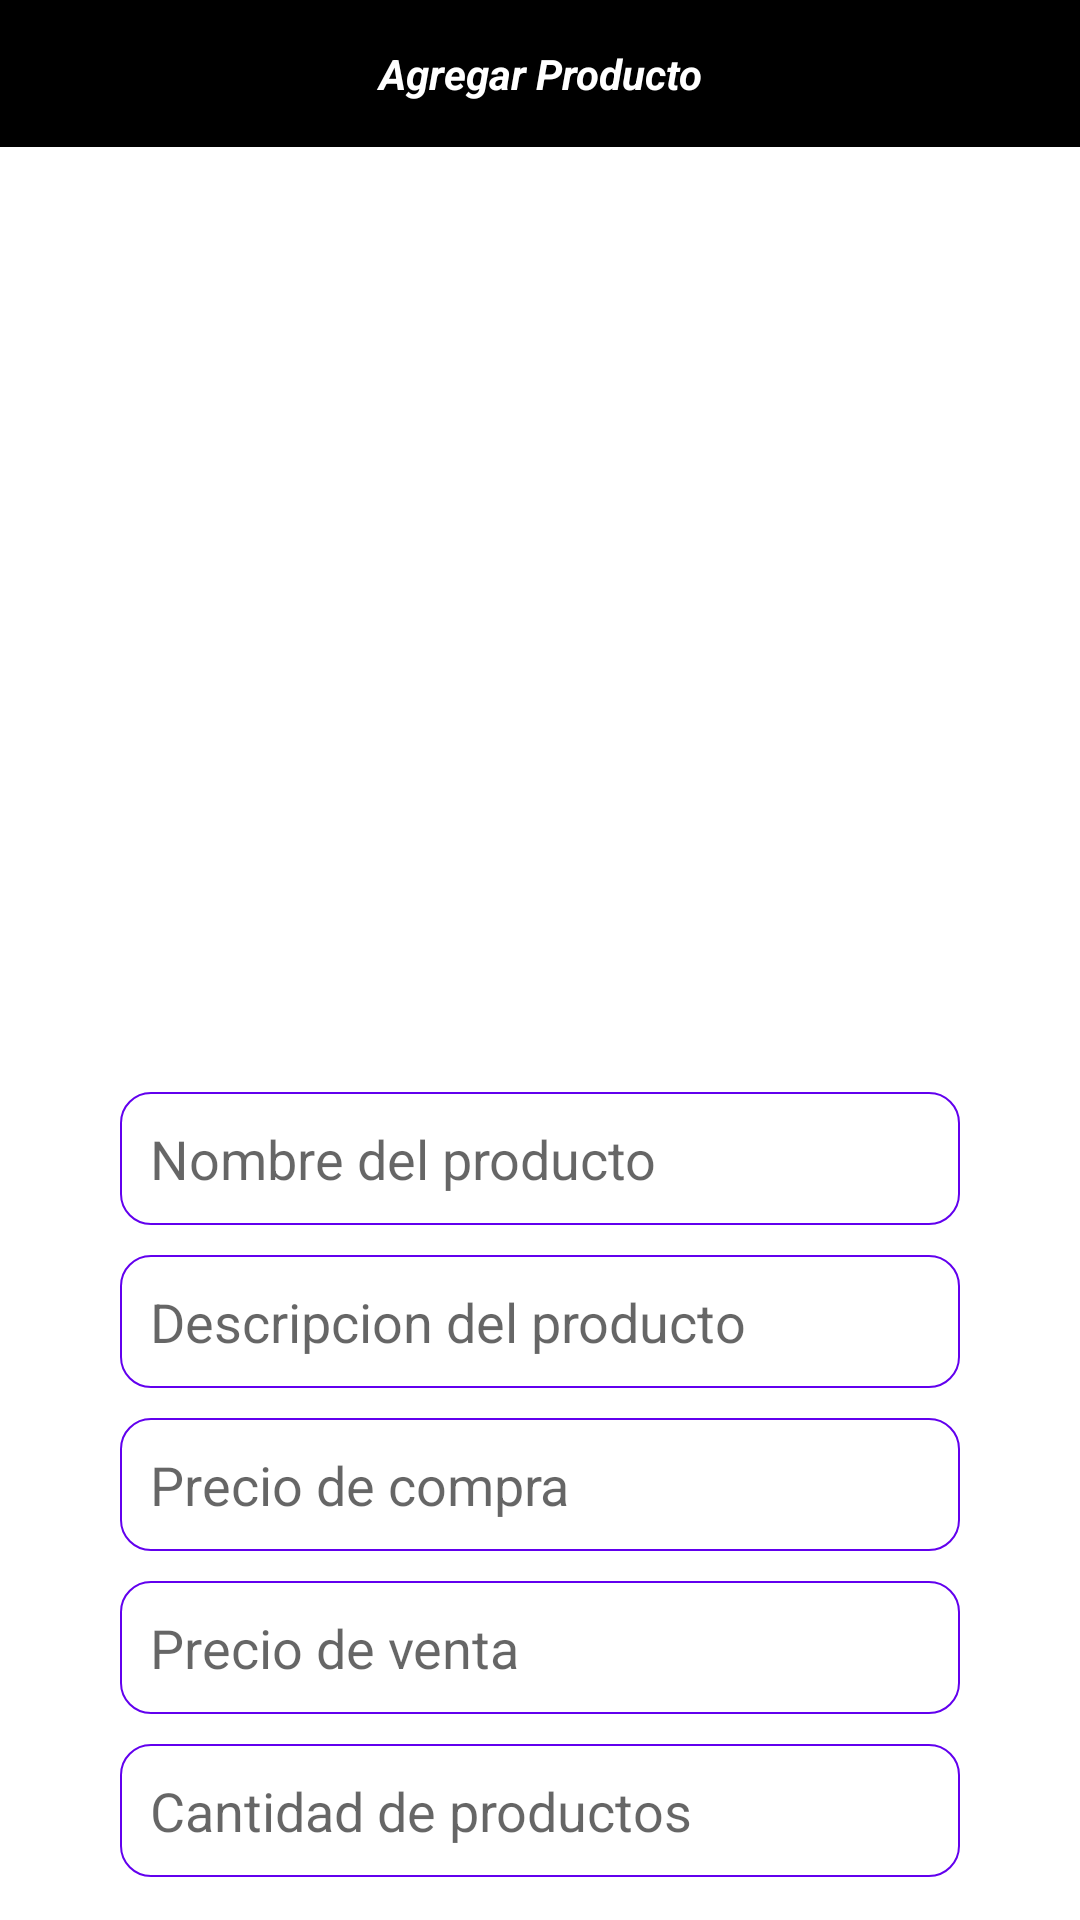

Reconstruct the res/layout file that produces this screen, plus the resources it refers to.
<!-- AndroidManifest.xml: fallback theme Theme.MaterialComponents.DayNight.NoActionBar -->
<!-- res/layout/activity_agregarproducto.xml -->
<?xml version="1.0" encoding="utf-8"?>
<RelativeLayout xmlns:android="http://schemas.android.com/apk/res/android"
    xmlns:app="http://schemas.android.com/apk/res-auto"
    xmlns:tools="http://schemas.android.com/tools"
    android:layout_width="match_parent"
    android:layout_height="match_parent"
    tools:context=".AgregarproductoActivity">

    <TextView
        android:id="@+id/textox"
        android:layout_width="match_parent"
        android:layout_height="wrap_content"
        android:text="Agregar Producto"
        android:layout_centerHorizontal="true"
        android:textAlignment="center"
        android:background="@color/black"
        android:textColor="@color/white"
        android:padding="15dp"
        android:textStyle="bold|italic"/>
    <ImageView
        android:id="@+id/imagen_pro"
        android:layout_width="350dp"
        android:layout_height="300dp"
        android:layout_below="@id/textox"
        android:layout_marginTop="5dp"
        android:cropToPadding="false"
        android:scaleType="centerCrop"
        android:src="@drawable/agregarimagen"
        android:layout_centerHorizontal="true"/>

    <EditText
        android:id="@+id/nombre_pro"
        android:layout_width="match_parent"
        android:layout_height="wrap_content"
        android:layout_below="@+id/imagen_pro"
        android:layout_marginLeft="40dp"
        android:layout_marginTop="10dp"
        android:layout_marginRight="40dp"
        android:background="@drawable/textos"
        android:hint="Nombre del producto"
        android:inputType="textMultiLine"
        android:padding="10dp"
        tools:ignore="TouchTargetSizeCheck,TouchTargetSizeCheck" />

    <EditText
        android:id="@+id/descripcion_pro"
        android:layout_width="match_parent"
        android:layout_height="wrap_content"
        android:layout_below="@+id/nombre_pro"
        android:layout_marginLeft="40dp"
        android:layout_marginTop="10dp"
        android:layout_marginRight="40dp"
        android:background="@drawable/textos"
        android:hint="Descripcion del producto"
        android:inputType="textMultiLine"
        android:padding="10dp"
        tools:ignore="TouchTargetSizeCheck" />

    <EditText
        android:id="@+id/preciocompra_pro"
        android:layout_width="match_parent"
        android:layout_height="wrap_content"
        android:layout_below="@+id/descripcion_pro"
        android:layout_marginLeft="40dp"
        android:layout_marginTop="10dp"
        android:layout_marginRight="40dp"
        android:background="@drawable/textos"
        android:hint="Precio de compra"
        android:inputType="textMultiLine"
        android:padding="10dp"
        tools:ignore="TouchTargetSizeCheck,TouchTargetSizeCheck" />

    <EditText
        android:id="@+id/precioventa_pro"
        android:layout_width="match_parent"
        android:layout_height="wrap_content"
        android:layout_below="@+id/preciocompra_pro"
        android:layout_marginLeft="40dp"
        android:layout_marginTop="10dp"
        android:layout_marginRight="40dp"
        android:background="@drawable/textos"
        android:hint="Precio de venta"
        android:inputType="textMultiLine"
        android:padding="10dp"
        tools:ignore="TouchTargetSizeCheck,TouchTargetSizeCheck,TouchTargetSizeCheck" />

    <EditText
        android:id="@+id/cantidad_pro"
        android:layout_width="match_parent"
        android:layout_height="wrap_content"
        android:layout_below="@+id/precioventa_pro"
        android:layout_marginLeft="40dp"
        android:layout_marginTop="10dp"
        android:layout_marginRight="40dp"
        android:background="@drawable/textos"
        android:hint="Cantidad de productos"
        android:inputType="textMultiLine"
        android:padding="10dp"
        tools:ignore="TouchTargetSizeCheck,TouchTargetSizeCheck" />
    <Button
        android:id="@+id/agrega_producto"
        android:layout_width="match_parent"
        android:layout_height="wrap_content"
        android:layout_below="@+id/cantidad_pro"
        android:layout_marginStart="20dp"
        android:layout_marginTop="20dp"
        android:layout_marginEnd="20dp"
        android:layout_marginBottom="20dp"
        android:background="@drawable/botones1"
        android:text="Agregar Producto"
        android:textColor="#FCFEFF"
        android:textSize="18dp" />



</RelativeLayout>
<!-- resources referenced by this layout -->
<resources>
  <!-- drawable botones1 (drawable) -->
  <?xml version="1.0" encoding="utf-8"?>
  <shape xmlns:android="http://schemas.android.com/apk/res/android">
      <solid android:color="#DD03A9F4">
      </solid>
      <corners android:radius="10dp"></corners>
  </shape>
  <!-- drawable textos (drawable) -->
  <?xml version="1.0" encoding="utf-8"?>
  <shape xmlns:android="http://schemas.android.com/apk/res/android">
      <stroke
          android:color="@color/purple_500"
          android:width="0.5dp"></stroke>
      <corners android:radius="10dp"></corners>
  
  </shape>
  <!-- not gathered from this repository: default colours our renderer supplied (Android Studio template values) -->
  <color name="purple_500">#FF6200EE</color>
  <color name="black">#FF000000</color>
  <color name="white">#FFFFFFFF</color>
</resources>
